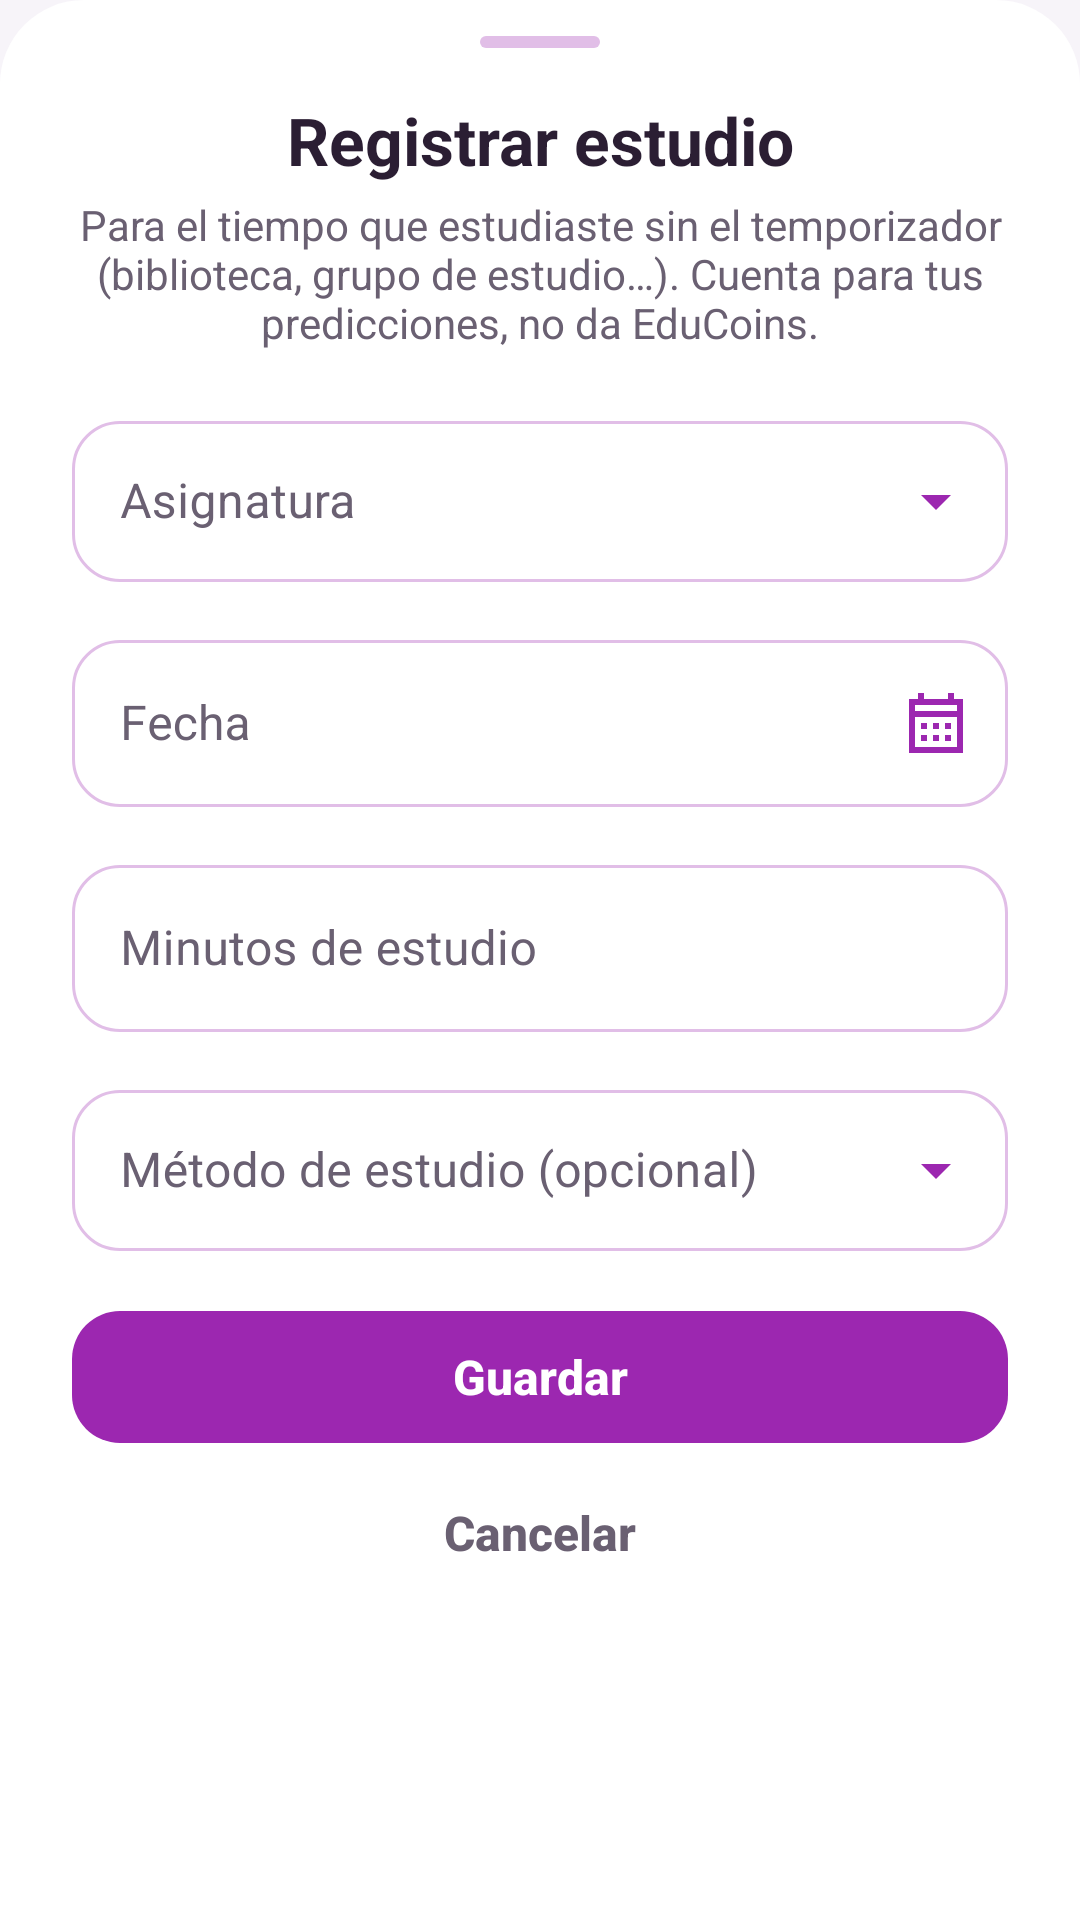

Reconstruct the res/layout file that produces this screen, plus the resources it refers to.
<!-- AndroidManifest.xml: application theme Theme.MyApplication -->
<!-- res/layout/sheet_registro_estudio.xml -->
<?xml version="1.0" encoding="utf-8"?>
<ScrollView xmlns:android="http://schemas.android.com/apk/res/android"
    xmlns:app="http://schemas.android.com/apk/res-auto"
    xmlns:tools="http://schemas.android.com/tools"
    android:layout_width="match_parent"
    android:layout_height="wrap_content"
    android:background="@drawable/dialog_a"
    android:fillViewport="true">

    <LinearLayout
        android:layout_width="match_parent"
        android:layout_height="wrap_content"
        android:orientation="vertical"
        android:paddingHorizontal="24dp"
        android:paddingTop="12dp"
        android:paddingBottom="20dp">

        <View style="@style/Edu.AsaHoja"/>

        <TextView
            style="@style/Edu.Texto.TituloHoja"
            android:layout_width="match_parent"
            android:layout_height="wrap_content"
            android:layout_marginBottom="4dp"
            android:text="Registrar estudio"/>

        <TextView
            style="@style/Edu.Texto.Cuerpo"
            android:layout_width="match_parent"
            android:layout_height="wrap_content"
            android:layout_marginBottom="18dp"
            android:gravity="center"
            android:text="Para el tiempo que estudiaste sin el temporizador (biblioteca, grupo de estudio…). Cuenta para tus predicciones, no da EduCoins."/>

        <com.google.android.material.textfield.TextInputLayout
            android:id="@+id/registroAsignaturaCaja"
            style="@style/Edu.CampoDesplegable"
            android:layout_width="match_parent"
            android:layout_height="wrap_content"
            android:hint="Asignatura">

            <AutoCompleteTextView
                android:id="@+id/registroAsignatura"
                style="@style/Edu.CampoEntrada"
                android:layout_width="match_parent"
                android:layout_height="wrap_content"
                android:inputType="none"
                android:padding="16dp"/>
        </com.google.android.material.textfield.TextInputLayout>

        <com.google.android.material.textfield.TextInputLayout
            android:id="@+id/registroFechaCaja"
            style="@style/Edu.Campo"
            android:layout_width="match_parent"
            android:layout_height="wrap_content"
            android:hint="Fecha"
            app:endIconDrawable="@drawable/baseline_calendar_month_24"
            app:endIconMode="custom">

            <com.google.android.material.textfield.TextInputEditText
                android:id="@+id/registroFecha"
                style="@style/Edu.CampoEntrada"
                android:layout_width="match_parent"
                android:layout_height="wrap_content"
                android:clickable="true"
                android:focusable="false"
                android:inputType="none"/>
        </com.google.android.material.textfield.TextInputLayout>

        <com.google.android.material.textfield.TextInputLayout
            android:id="@+id/registroMinutosCaja"
            style="@style/Edu.Campo"
            android:layout_width="match_parent"
            android:layout_height="wrap_content"
            android:hint="Minutos de estudio">

            <com.google.android.material.textfield.TextInputEditText
                android:id="@+id/registroMinutos"
                style="@style/Edu.CampoEntrada"
                android:layout_width="match_parent"
                android:layout_height="wrap_content"
                android:inputType="number"
                android:maxLength="3"
                android:maxLines="1"/>
        </com.google.android.material.textfield.TextInputLayout>

        <com.google.android.material.textfield.TextInputLayout
            style="@style/Edu.CampoDesplegable"
            android:layout_width="match_parent"
            android:layout_height="wrap_content"
            android:hint="Método de estudio (opcional)">

            <AutoCompleteTextView
                android:id="@+id/registroMetodo"
                style="@style/Edu.CampoEntrada"
                android:layout_width="match_parent"
                android:layout_height="wrap_content"
                android:inputType="none"
                android:padding="16dp"/>
        </com.google.android.material.textfield.TextInputLayout>

        <TextView
            android:id="@+id/registroError"
            android:layout_width="match_parent"
            android:layout_height="wrap_content"
            android:layout_marginBottom="8dp"
            android:textColor="?attr/eduEstadoError"
            android:textSize="14sp"
            android:visibility="gone"
            tools:text="Solo puedes registrar estudio de los últimos 7 días"/>

        <com.google.android.material.button.MaterialButton
            android:id="@+id/registroGuardar"
            style="@style/Edu.Boton"
            android:layout_width="match_parent"
            android:layout_height="@dimen/alto_boton"
            android:text="Guardar"/>

        <com.google.android.material.button.MaterialButton
            android:id="@+id/registroCancelar"
            style="@style/Edu.BotonTexto"
            android:layout_width="match_parent"
            android:layout_height="48dp"
            android:text="Cancelar"/>
    </LinearLayout>
</ScrollView>
<!-- resources referenced by this layout -->
<resources>
  <dimen name="alto_boton">56dp</dimen>
  <!-- drawable dialog_a (drawable) -->
  <?xml version="1.0" encoding="utf-8"?>
  <shape xmlns:android="http://schemas.android.com/apk/res/android" android:shape="rectangle">
      <solid android:color="?attr/eduSuperficie"/>
      <corners android:topLeftRadius="28dp" android:topRightRadius="28dp"/>
  </shape>
  <style name="Edu.BotonTexto" parent="Widget.MaterialComponents.Button.TextButton">
          <item name="android:textColor">?attr/eduTextSecondary</item>
          <item name="android:textAppearance">@style/Edu.TextoBoton</item>
      </style>
  <style name="Edu.CampoEntrada">
          <item name="android:textColor">?attr/eduTextPrimary</item>
          <item name="android:textSize">16sp</item>
      </style>
  <style name="Edu.Texto.Cuerpo">
          <item name="android:textColor">?attr/eduTextSecondary</item>
          <item name="android:textSize">14sp</item>
      </style>
  <style name="Edu.Texto.TituloHoja">
          <item name="android:textColor">?attr/eduTextPrimary</item>
          <item name="android:textSize">22sp</item>
          <item name="android:textStyle">bold</item>
          <item name="android:textAlignment">center</item>
      </style>
  <style name="Theme.MyApplication" parent="Base.Theme.MyApplication" />
  <!-- drawable bg_asa_hoja (drawable) -->
  <?xml version="1.0" encoding="utf-8"?>
  <shape xmlns:android="http://schemas.android.com/apk/res/android" android:shape="rectangle">
      <solid android:color="?attr/eduMarcaSuave"/>
      <corners android:radius="2dp"/>
  </shape>
  <dimen name="radio_tarjeta">16dp</dimen>
  <style name="Edu.FormaTarjeta" parent="">
          <item name="cornerFamily">rounded</item>
          <item name="cornerSize">@dimen/radio_tarjeta</item>
      </style>
  <style name="Edu.MenuEmergente" parent="Widget.AppCompat.PopupMenu">
          <item name="android:popupBackground">@drawable/bg_pastilla_blanca</item>
          <item name="android:popupElevation">8dp</item>
      </style>
  <style name="Edu.Aviso" parent="Widget.MaterialComponents.Snackbar">
          <item name="backgroundTint">?attr/eduMarcaProfunda</item>
          <item name="shapeAppearance">@style/Edu.FormaTarjeta</item>
          <item name="android:layout_margin">12dp</item>
      </style>
  <style name="Edu.AvisoTexto" parent="Widget.MaterialComponents.Snackbar.TextView">
          <item name="android:textColor">?attr/eduSuperficie</item>
          <item name="android:textSize">14sp</item>
          <item name="android:maxLines">3</item>
      </style>
  <style name="Edu.FormaDialogo" parent="">
          <item name="cornerFamily">rounded</item>
          <item name="cornerSize">24dp</item>
      </style>
  <style name="Edu.AlertaTitulo" parent="MaterialAlertDialog.MaterialComponents.Title.Text">
          <item name="android:textColor">?attr/eduTextPrimary</item>
          <item name="android:textSize">20sp</item>
          <item name="android:textStyle">bold</item>
      </style>
  <style name="Edu.AlertaCuerpo" parent="MaterialAlertDialog.MaterialComponents.Body.Text">
          <item name="android:textColor">?attr/eduTextSecondary</item>
          <item name="android:textSize">14sp</item>
      </style>
  <style name="Edu.AlertaBoton" parent="Widget.MaterialComponents.Button.TextButton.Dialog">
          <item name="android:textColor">?attr/eduAcento</item>
          <item name="android:textAppearance">@style/Edu.TextoBoton</item>
      </style>
  <style name="Edu.AlertaBotonSecundario" parent="Edu.AlertaBoton">
          <item name="android:textColor">?attr/eduTextSecondary</item>
      </style>
  <!-- drawable bg_pastilla_blanca (drawable) -->
  <?xml version="1.0" encoding="utf-8"?>
  <shape xmlns:android="http://schemas.android.com/apk/res/android" android:shape="rectangle">
      <solid android:color="?attr/eduSuperficie"/>
      <corners android:radius="12dp"/>
  </shape>
  <color name="blanco_70">#B3FFFFFF</color>
  <style name="Edu.SelectorCabecera" parent="">
          <item name="android:textColor">?attr/eduSobreAcento</item>
      </style>
</resources>
